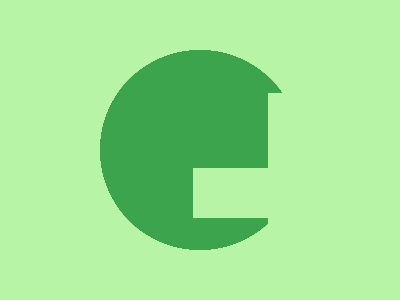

Write the HTML and CSS that draws this image.

<!-- Here added closing tags to format the code properly -->
<!-- Method 1 -->

<style>
    * {
        --a: linear-gradient(#B8F4A6, #B8F4A6)center/;
        background: var(--a)53q 100% no-repeat, var(--a)100% 53q no-repeat, radial-gradient(1q, #3BA44D 106q, #B8F4A6)
    }
</style>

<!-- Method 2 -->

<p></p>
<p></p>
<style>
    * {
        background: #B8F4A6;

        body {
            background: #3BA44D;
            border-radius: 1in;
            margin: 51 101
        }
    }

    p {
        position: fixed;
        padding: 25%25;
        margin: -1 74
    }

    p+p {
        rotate: 90deg
    }
</style>

<!-- Method 3 -->
<p></p>
<p></p>
<style>
    * {
        background: radial-gradient(1q, #3BA44D 106q, #B8F4A6)
    }

    p {
        position: fixed;
        padding: 25%25;
        margin: 42 167;
        background: #B8F4A6
    }

    p+p {
        rotate: 90deg
    }
</style>